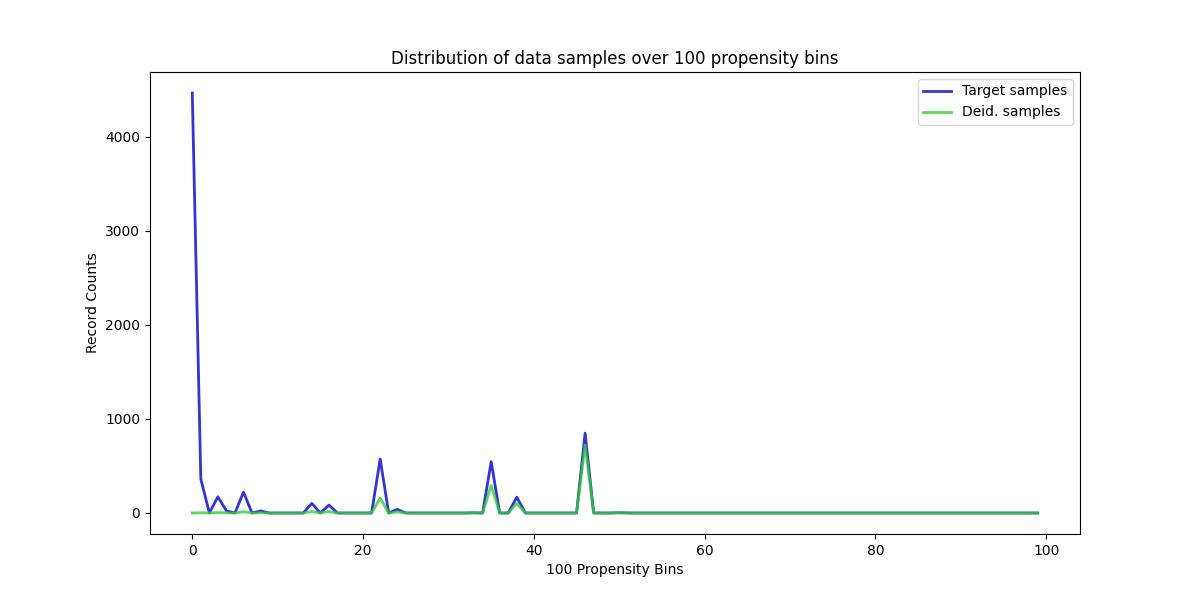

The table this chart was drawn from, first rows:
, Target samples, Deid. samples
0, 4465, 0
1, 362, 2
2, 0, 0
3, 173, 5
4, 23, 1
5, 0, 0
6, 222, 13
7, 0, 0
8, 22, 2
9, 0, 0
10, 0, 0
11, 0, 0
12, 0, 0
13, 0, 0
14, 102, 16
15, 0, 0
16, 84, 16
17, 0, 0
18, 0, 0
19, 0, 0
20, 0, 0
21, 0, 0
22, 574, 159
23, 0, 0
24, 39, 12
25, 0, 0
26, 0, 0
27, 0, 0
28, 0, 0
29, 0, 0
30, 0, 0
31, 0, 0
32, 0, 0
33, 2, 1
34, 0, 0
35, 546, 292
36, 0, 0
37, 0, 0
38, 168, 102
39, 0, 0
40, 0, 0
41, 0, 0
42, 0, 0
43, 0, 0
44, 0, 0
45, 0, 0
46, 849, 723
47, 0, 0
48, 0, 0
49, 0, 0
50, 3, 3
51, 0, 0
52, 0, 0
53, 0, 0
54, 0, 0
55, 0, 0
56, 0, 0
57, 0, 0
58, 0, 0
59, 0, 0
... 40 more rows
